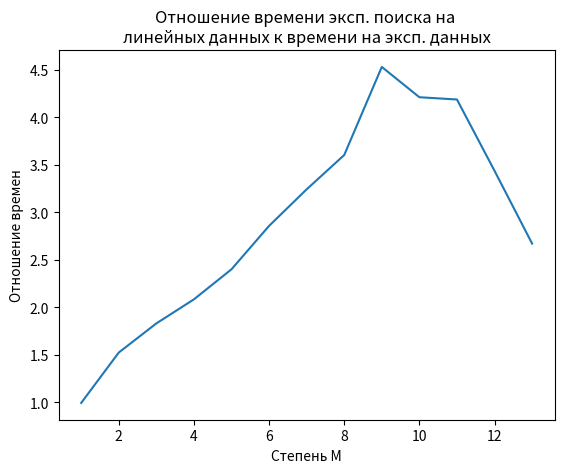

This chart was generated by the following Python code:
from matplotlib import pyplot

exp_1 = [4235.0, 10830.0, 22276.0, 42852.0, 79708.0, 150007.0, 266856.0, 467241.0, 1000458.0, 1589468.0, 3003451.0, 5392360.0, 11303975.0]
exp_2 = [4264.0, 7109.0, 12173.0, 20570.0, 33217.0, 52519.0, 82337.0, 129708.0, 220892.0, 377529.0, 717438.0, 1569408.0, 4233685.0]

new = [exp_1[i]/exp_2[i] for i in range(13)]
fig, ax = pyplot.subplots()
line_up, = ax.plot([i for i in range(1, 14)], new)
ax.set_ylabel("Отношение времен")
ax.set_xlabel("Степень М")
# pyplot.yscale('log')
ax.set_title("Отношение времени эксп. поиска на \nлинейных данных к времени на эксп. данных")
pyplot.show()